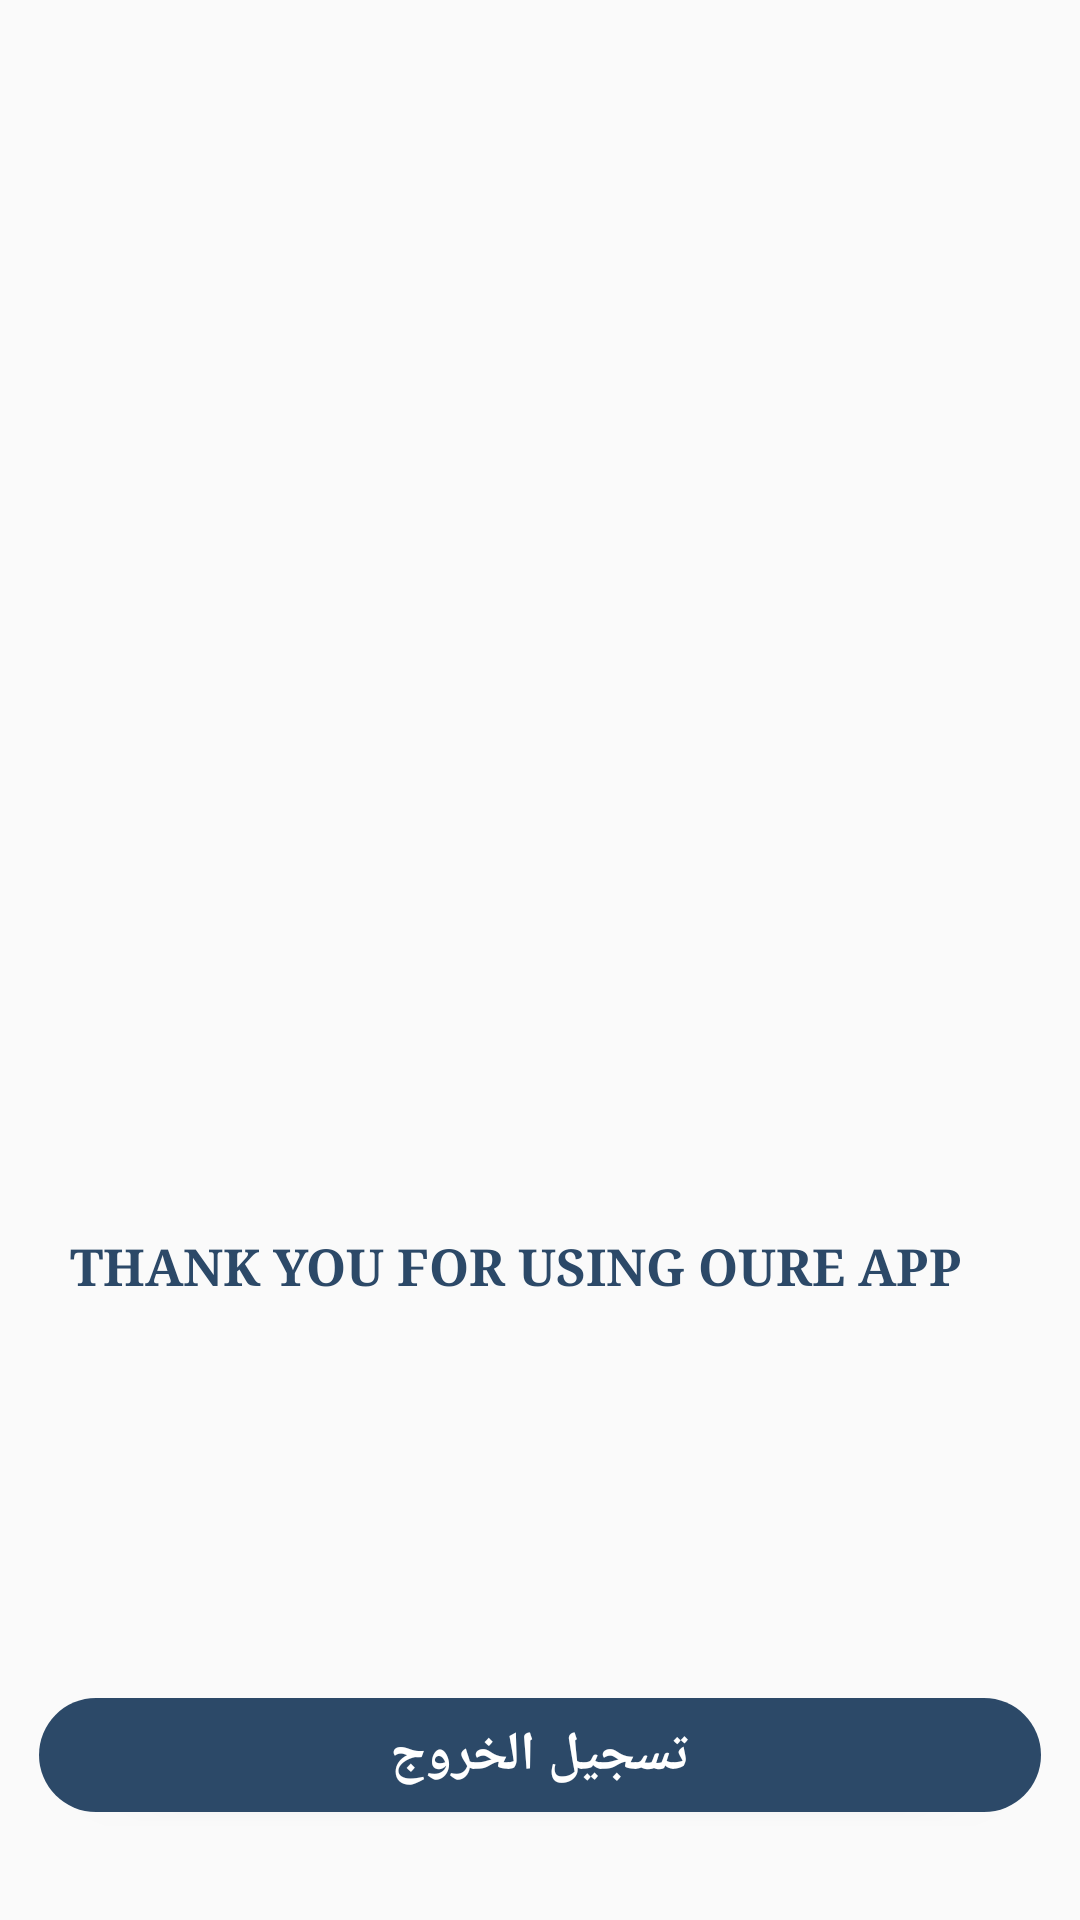

Layout XML and referenced resources for this Android screen:
<!-- AndroidManifest.xml: application theme AppTheme -->
<!-- res/layout/navv_fragment_log_out.xml -->
<?xml version="1.0" encoding="utf-8"?>

<android.support.constraint.ConstraintLayout xmlns:android="http://schemas.android.com/apk/res/android"
    xmlns:app="http://schemas.android.com/apk/res-auto"
    xmlns:tools="http://schemas.android.com/tools"
    android:layout_width="match_parent"
    android:layout_height="match_parent">

    <Button
        android:id="@+id/nav_logout"
        style="@style/Widget.AppCompat.Button.Colored"
        android:layout_width="match_parent"
        android:layout_height="38dp"
        android:layout_marginTop="8dp"
        android:layout_marginBottom="36dp"
        android:layout_marginRight="13dp"
        android:layout_marginLeft="13dp"
        android:background="@drawable/shap_blue"
        android:text="تسجيل الخروج"
        android:textSize="18sp"
        android:textStyle="bold"
        app:layout_constraintBottom_toBottomOf="parent"
        app:layout_constraintEnd_toEndOf="parent"
        app:layout_constraintStart_toStartOf="parent"
        app:layout_constraintTop_toTopOf="@+id/guideline21"
        app:layout_constraintVertical_bias="1.0" />

    <TextView
        android:id="@+id/textView"
        android:layout_width="330dp"
        android:layout_height="100dp"
        android:layout_marginStart="8dp"
        android:layout_marginLeft="1dp"
        android:layout_marginTop="8dp"
        android:layout_marginEnd="8dp"
        android:layout_marginRight="8dp"
        android:layout_marginBottom="8dp"
        android:lineSpacingExtra="10sp"
        android:paddingLeft="23dp"
        android:text="THANK YOU FOR USING OURE APP "

        android:textAllCaps="true"
        android:textAppearance="@style/TextAppearance.AppCompat.Button"
        android:textColor="@color/colorPrimaryDark"
        android:textSize="17sp"
        android:textStyle="bold"
        app:fontFamily="serif"
        app:layout_constraintBottom_toTopOf="@+id/guideline21"
        app:layout_constraintEnd_toStartOf="@+id/guideline18"
        app:layout_constraintHorizontal_bias="1.0"
        app:layout_constraintStart_toStartOf="@+id/guideline17"
        app:layout_constraintTop_toTopOf="@+id/guideline20"
        app:layout_constraintVertical_bias="1.0" />

    <ImageView
        android:layout_width="160dp"
        android:layout_height="200dp"
        android:layout_marginStart="8dp"
        android:layout_marginLeft="8dp"
        android:layout_marginTop="100dp"
        android:layout_marginEnd="8dp"
        android:layout_marginRight="8dp"
        android:layout_marginBottom="8dp"
        android:background="@drawable/logo_image_in_app"
        app:layout_constraintBottom_toTopOf="@+id/guideline20"
        app:layout_constraintEnd_toStartOf="@+id/guideline18"
        app:layout_constraintHorizontal_bias="0.554"
        app:layout_constraintStart_toStartOf="parent"
        app:layout_constraintTop_toTopOf="@+id/guideline19"
        app:layout_constraintVertical_bias="0.011" />

    <android.support.constraint.Guideline
        android:id="@+id/guideline17"
        android:layout_width="wrap_content"
        android:layout_height="wrap_content"
        android:orientation="vertical"
        app:layout_constraintGuide_percent="0.08" />

    <android.support.constraint.Guideline
        android:id="@+id/guideline18"
        android:layout_width="wrap_content"
        android:layout_height="wrap_content"
        android:orientation="vertical"
        app:layout_constraintGuide_percent="0.94" />

    <android.support.constraint.Guideline
        android:id="@+id/guideline19"
        android:layout_width="wrap_content"
        android:layout_height="wrap_content"
        android:orientation="horizontal"
        app:layout_constraintGuide_percent="0.06" />

    <android.support.constraint.Guideline
        android:id="@+id/guideline20"
        android:layout_width="wrap_content"
        android:layout_height="wrap_content"
        android:orientation="horizontal"
        app:layout_constraintGuide_percent="0.6" />

    <android.support.constraint.Guideline
        android:id="@+id/guideline21"
        android:layout_width="wrap_content"
        android:layout_height="wrap_content"
        android:orientation="horizontal"
        app:layout_constraintGuide_percent="0.81" />
</android.support.constraint.ConstraintLayout>
<!-- resources referenced by this layout -->
<resources>
  <color name="colorPrimaryDark">#FF2C4968</color>
  <!-- drawable shap_blue (drawable) -->
  <?xml version="1.0" encoding="utf-8"?>
  <shape xmlns:android="http://schemas.android.com/apk/res/android"
      android:shape="rectangle">
  
      <solid  android:color="@color/colorAccent"/>
      <corners android:radius="200dp"/>
  
  </shape>
  <style name="AppTheme" parent="Theme.AppCompat.Light.NoActionBar">
          
          <item name="colorPrimary">@color/colorPrimary</item>
          <item name="colorPrimaryDark">@color/colorPrimaryDark</item>
          <item name="colorAccent">@color/colorAccent</item>
      </style>
  <color name="colorAccent">#FF2C4968</color>
  <color name="colorPrimary">#4673A3</color>
</resources>
